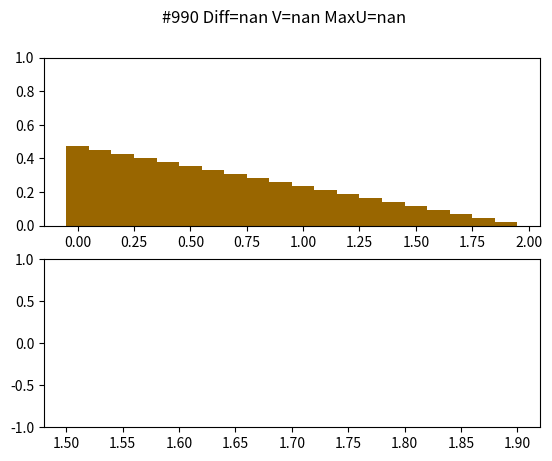

Generate this figure with matplotlib:
import numpy as np
import matplotlib.pyplot as plt

g = 10
N = 20
dt = 0.01
dx = 0.1
dtdx = dt / dx
H = np.empty([N + 2])
H_N1 = np.empty([N + 2])
U = np.zeros([N + 2])

# Initial condition
Z = 0.5 - np.asarray(np.linspace(0, 0.5, N + 2))
H[N // 3: N // 3 * 2] = 0.5

# Reporting
x_axis = np.asarray(range(N)) * dx
fig, (ax1, ax2) = plt.subplots(2, 1)

H_Diff = 0
report_interval = 10

for step in range(0, 1000):
    # Boundary
    H[0] = H[1]
    H[N + 1] = H[N]
    U[0] = -U[1]
    U[N + 1] = -U[N]

    im_depth = 0.01
    H_NonDry = H + im_depth

    # Eq 1
    H_N1[1: -1] = H_NonDry[1: -1] - dtdx / 2 \
                  * (H_NonDry[1: -1] * (U[2:] - U[: -2]) + U[1: -1] * (H_NonDry[2:] - H_NonDry[: -2]))

    # Eq 2
    U[1: -1] = \
        (U[: -2] + U[2:]) / 2 \
        - U[1: -1] / H_NonDry[1: -1] * (H_N1[1: -1] - H_NonDry[1: -1]) \
        - U[1: -1] * dtdx * (U[2:] - U[: -2]) \
        - dtdx / 2 * (U[1: -1] * U[1: -1] / H_NonDry[1: -1] + g) * (H_NonDry[2:] - H_NonDry[: -2]) \
        - dtdx / 2 * g * (Z[2:] - Z[: -2])

    H_Dry = np.maximum(H_N1[1: -1] - im_depth, 0)
    H_Diff += np.sum(np.abs(H_Dry - H[1:-1]))
    H[1: -1] = H_Dry
    U[np.where(H == 0)] = 0

    if step % report_interval == 0:
        H_DiffAvg = H_Diff / report_interval
        H_Diff = 0
        title = '#%d Diff=%.3f V=%.2f MaxU=%.1f' % (step, H_DiffAvg, sum(H[1: -1]), np.max(U))
        fig.suptitle(title)

        ax1.clear()
        ax1.set_ylim(0, 1)
        ax1.bar(x_axis, Z[1: -1] + H[1: -1], width=dx, color=(0, 0.4, 1, 0.4))
        ax1.bar(x_axis, Z[1: -1], width=dx, color=(0.6, 0.4, 0, 1))

        ax2.clear()
        ax2.set_ylim(-1, 1)
        ax2.scatter(x_axis, U[1: -1], color=(0.6, 0.4, 0.1))

        plt.pause(0.001)

        print('=====', title)
        print('[H]', H[1: -1])
        print('[U]', U[1: -1])
        # input('continue...')

plt.show()
